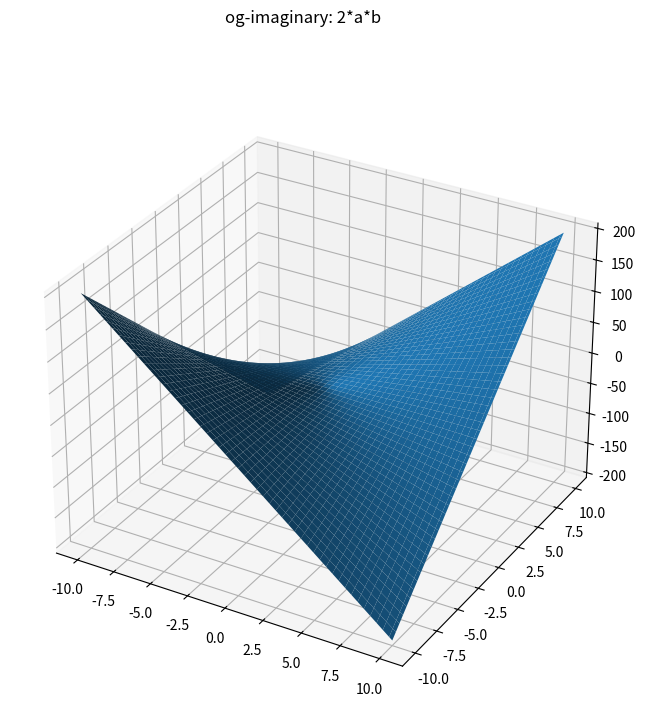

This chart was generated by the following Python code:
import numpy as np
import matplotlib.pyplot as plt
import sys
a = np.linspace(-10, 10, 100)
b = np.linspace(-10, 10, 100)
a, b = np.meshgrid(a, b)
z = 2*a*b
fig = plt.figure(figsize=[12, 8])
fig.suptitle('og-imaginary: 2*a*b')
ax = plt.axes(projection='3d')
ax.plot_surface(a, b, z)
plt.show()
